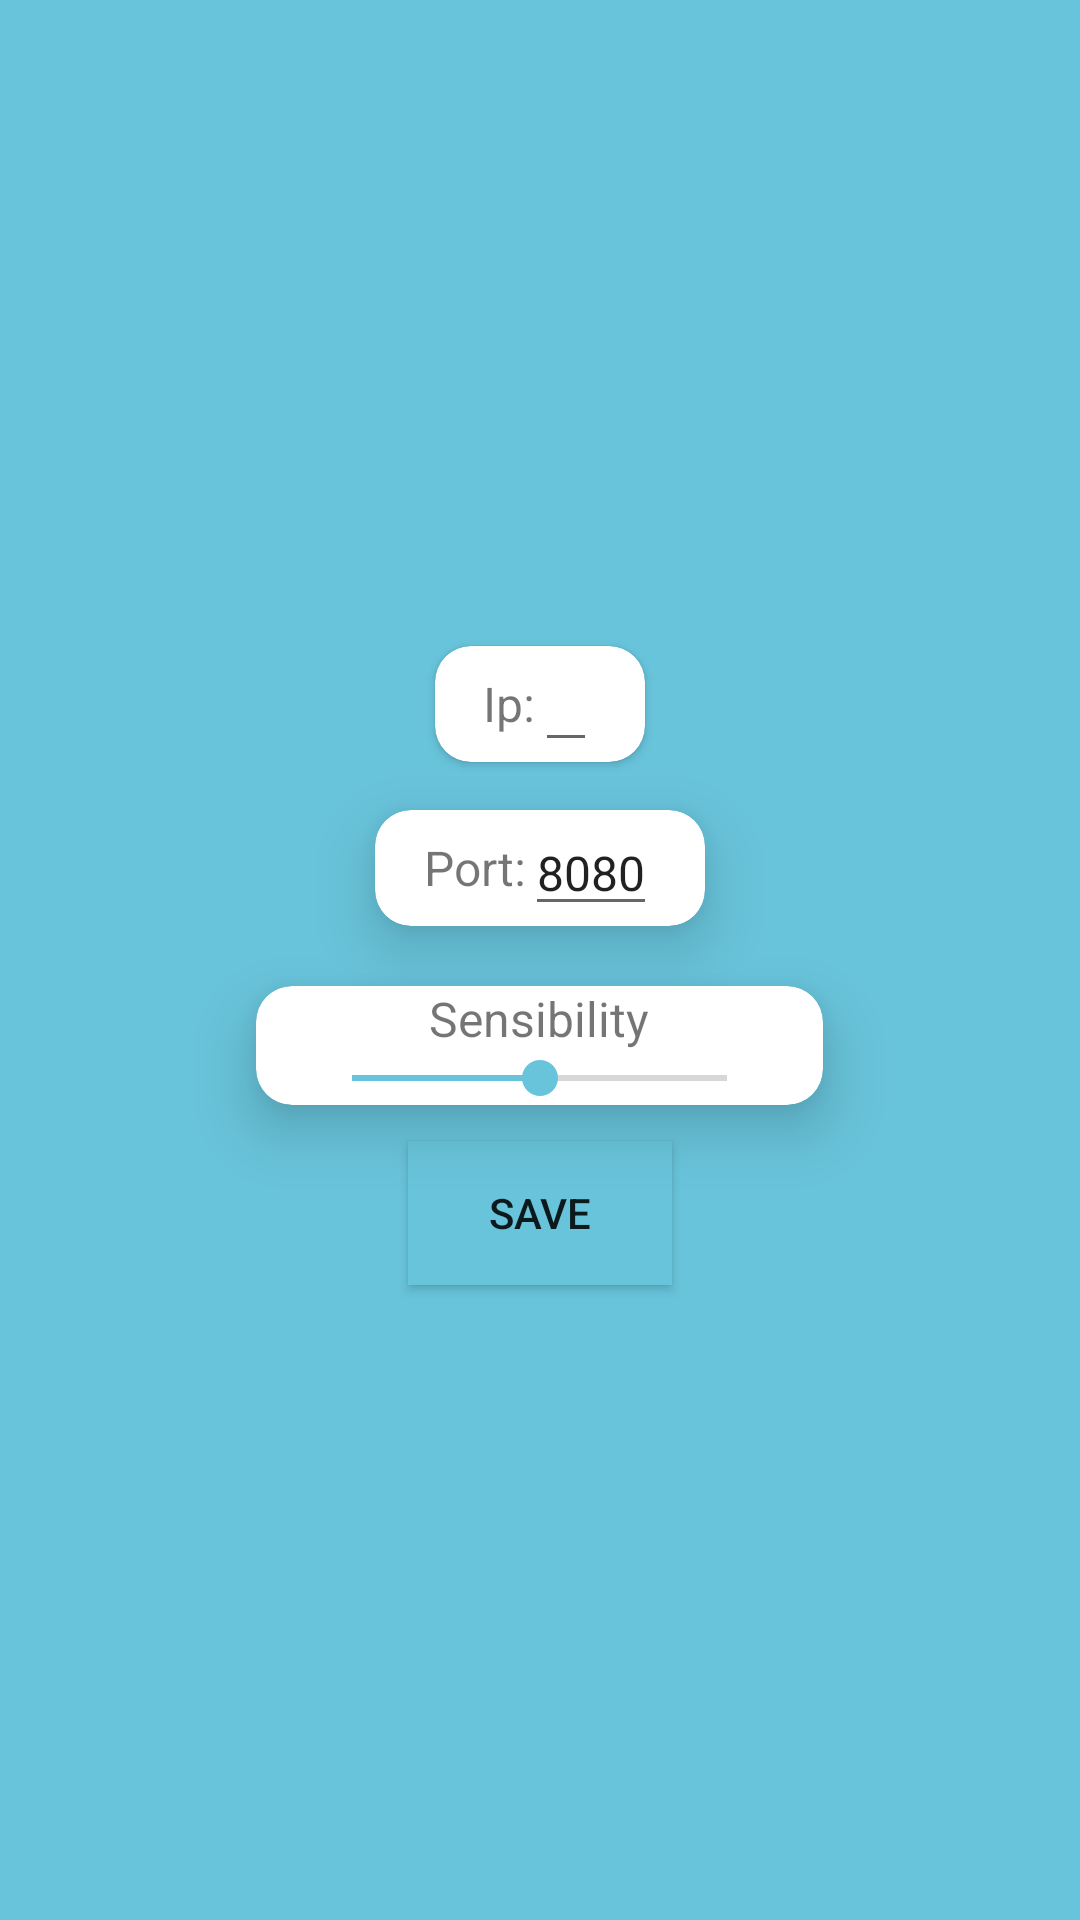

The Android layout XML behind this screen, and the referenced resources:
<!-- AndroidManifest.xml: application theme Theme.Phoose -->
<!-- res/layout/fragment_option.xml -->
<?xml version="1.0" encoding="utf-8"?>
<androidx.constraintlayout.widget.ConstraintLayout xmlns:android="http://schemas.android.com/apk/res/android"
    xmlns:app="http://schemas.android.com/apk/res-auto"
    xmlns:tools="http://schemas.android.com/tools"
    android:layout_width="match_parent"
    android:layout_height="match_parent"
    android:background="@color/teal_200"
    tools:context=".OptionFragment">

    <LinearLayout
        android:layout_width="match_parent"
        android:layout_height="match_parent"
        android:gravity="center"
        android:orientation="vertical"
        app:layout_constraintBottom_toBottomOf="parent"
        app:layout_constraintEnd_toEndOf="parent"
        app:layout_constraintStart_toStartOf="parent"
        app:layout_constraintTop_toTopOf="parent">

        <androidx.cardview.widget.CardView
            android:layout_width="wrap_content"
            android:layout_height="wrap_content"
            android:layout_marginStart="12dp"
            android:layout_marginTop="4dp"
            android:layout_marginEnd="12dp"
            android:layout_marginBottom="8dp"
            app:cardCornerRadius="12dp">

            <LinearLayout
                android:layout_width="wrap_content"
                android:layout_height="wrap_content"
                android:layout_gravity="center"
                android:layout_marginStart="16dp"
                android:layout_marginEnd="16dp"
                android:gravity="center"
                android:orientation="horizontal">

                <TextView
                    android:id="@+id/TextIp"
                    android:layout_width="match_parent"
                    android:layout_height="wrap_content"
                    android:layout_weight="1"
                    android:gravity="end"
                    android:text="Ip:"
                    android:textSize="16sp" />

                <EditText
                    android:id="@+id/Ip"
                    android:layout_width="wrap_content"
                    android:layout_height="wrap_content"
                    android:layout_weight="1"
                    android:gravity="start"
                    android:scrollbarAlwaysDrawHorizontalTrack="false"
                    android:singleLine="true"
                    android:textSize="16sp">

                </EditText>
            </LinearLayout>
        </androidx.cardview.widget.CardView>

        <androidx.cardview.widget.CardView
            android:layout_width="wrap_content"
            android:layout_height="wrap_content"
            android:layout_marginStart="12dp"
            android:layout_marginTop="8dp"
            android:layout_marginEnd="12dp"
            android:layout_marginBottom="12dp"
            app:cardCornerRadius="12dp"
            app:cardElevation="12dp">

            <LinearLayout
                android:layout_width="wrap_content"
                android:layout_height="wrap_content"
                android:layout_gravity="center"
                android:layout_marginStart="16dp"
                android:layout_marginEnd="16dp"
                android:gravity="center"
                android:orientation="horizontal">

                <TextView
                    android:id="@+id/TextPort"
                    android:layout_width="wrap_content"
                    android:layout_height="wrap_content"
                    android:layout_weight="1"
                    android:gravity="end"
                    android:text="Port:"
                    android:textSize="16sp" />

                <EditText
                    android:id="@+id/Port"
                    android:layout_width="wrap_content"
                    android:layout_height="wrap_content"
                    android:layout_weight="1"
                    android:gravity="start"
                    android:inputType="number"
                    android:singleLine="true"
                    android:text="8080"
                    android:textSize="16sp">

                </EditText>
            </LinearLayout>
        </androidx.cardview.widget.CardView>

        <androidx.cardview.widget.CardView
            android:layout_width="wrap_content"
            android:layout_height="wrap_content"
            android:layout_marginStart="12dp"
            android:layout_marginTop="8dp"
            android:layout_marginEnd="12dp"
            android:layout_marginBottom="12dp"
            app:cardCornerRadius="12dp"
            app:cardElevation="12dp">

            <LinearLayout
                android:layout_width="wrap_content"
                android:layout_height="wrap_content"
                android:layout_gravity="center"
                android:layout_marginStart="16dp"
                android:layout_marginEnd="16dp"
                android:gravity="center"
                android:orientation="vertical">

                <TextView
                    android:id="@+id/textSensi"
                    android:layout_width="wrap_content"
                    android:layout_height="wrap_content"
                    android:layout_weight="1"
                    android:gravity="end"
                    android:text="Sensibility"
                    android:textSize="16sp" />

                <SeekBar
                    android:id="@+id/SensibilityBar"
                    android:layout_width="wrap_content"
                    android:layout_height="wrap_content"
                    android:layout_weight="1"
                    android:max="200"
                    android:minWidth="125dp"
                    android:progress="100" />

            </LinearLayout>
        </androidx.cardview.widget.CardView>

        <Button
            android:id="@+id/saveButton"
            android:layout_width="wrap_content"
            android:layout_height="wrap_content"
            android:background="@color/white"
            android:backgroundTint="@color/teal_200"
            android:text="save" />

    </LinearLayout>
</androidx.constraintlayout.widget.ConstraintLayout>
<!-- resources referenced by this layout -->
<resources>
  <color name="teal_200">#68C4DB</color>
  <color name="white">#FFFFFFFF</color>
  <style name="Theme.Phoose" parent="Theme.MaterialComponents.DayNight.NoActionBar">
          
          <item name="colorPrimary">#68C4DB</item>
          <item name="colorPrimaryVariant">#68C4DB</item>
          <item name="colorOnPrimary">@color/white</item>
          
          <item name="colorSecondary">@color/teal_200</item>
          <item name="colorSecondaryVariant">@color/teal_700</item>
          <item name="colorOnSecondary">@color/black</item>
          
          <item name="android:statusBarColor" tools:targetApi="l">?attr/colorPrimaryVariant</item>
          
      </style>
  <color name="teal_700">#FF018786</color>
  <color name="black">#FF000000</color>
</resources>
